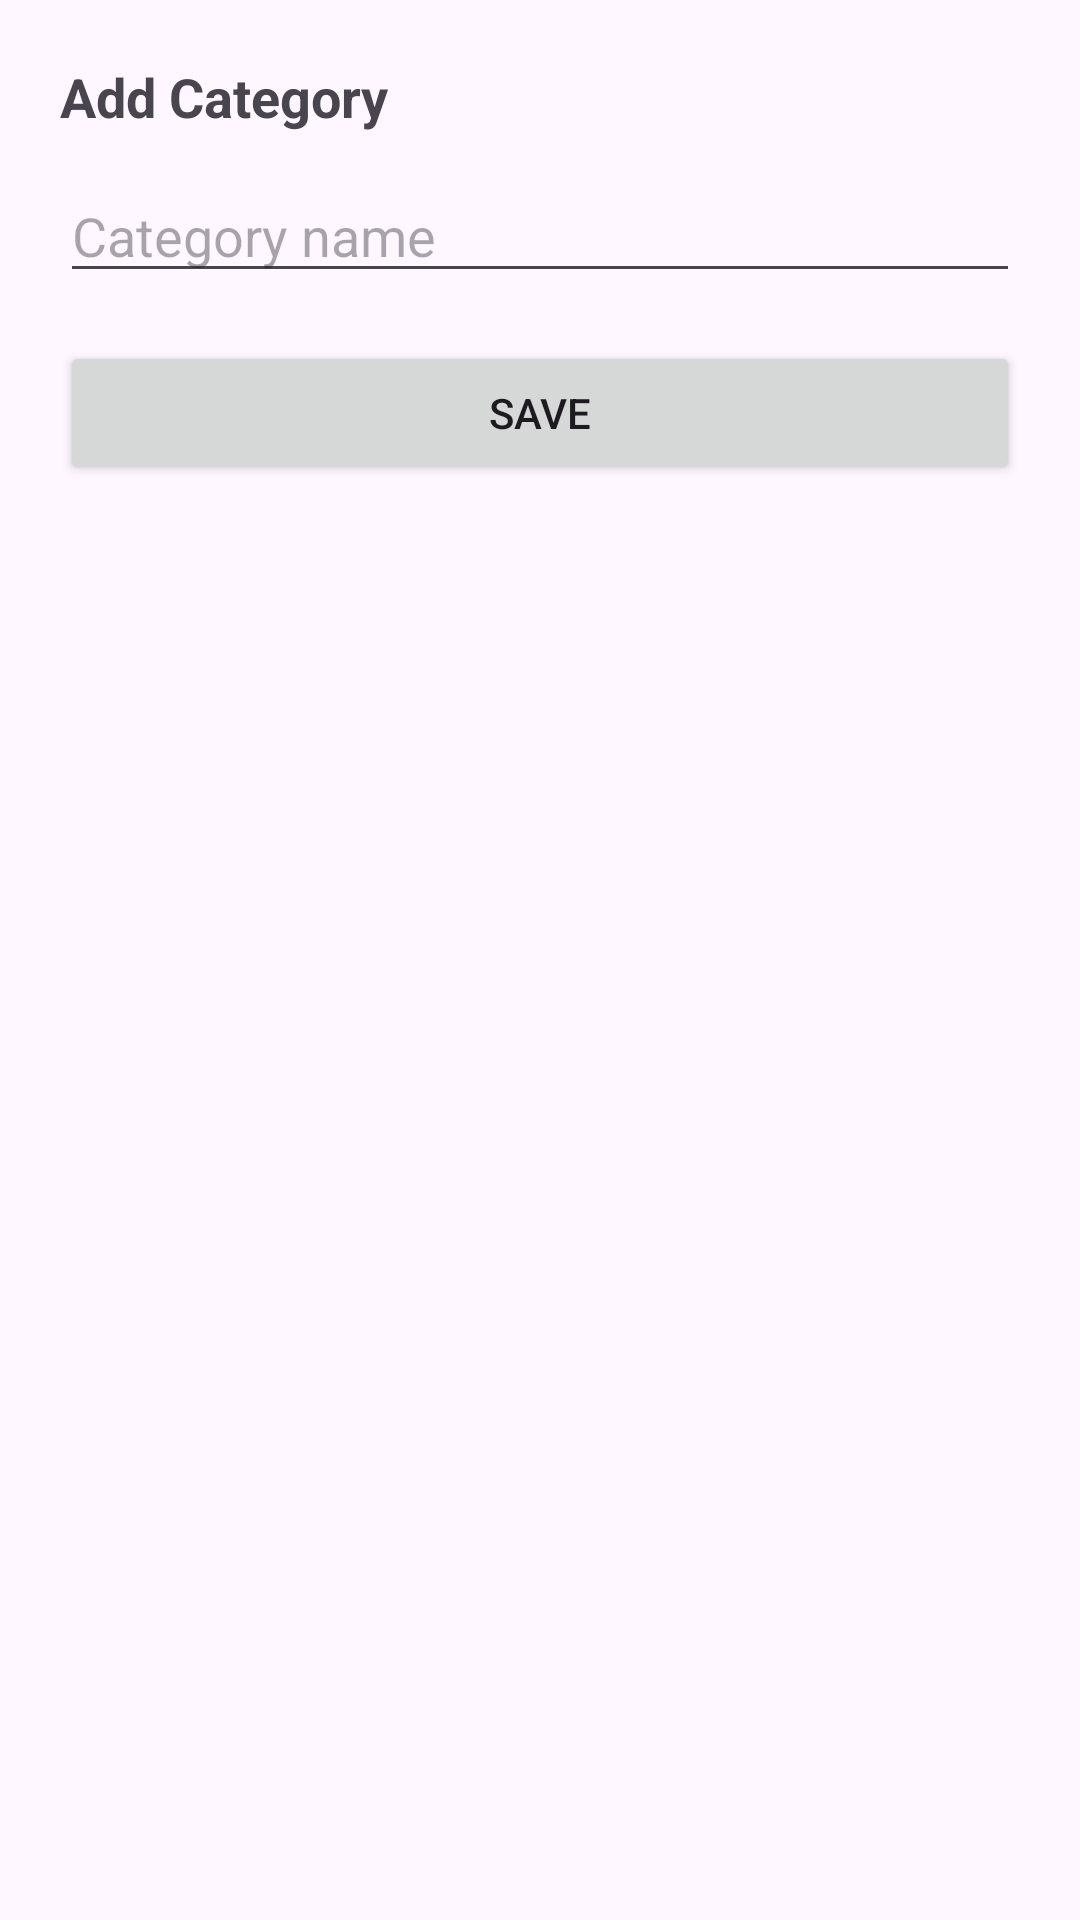

This screen was rendered from an Android layout file. Write that file and the resources it references.
<!-- AndroidManifest.xml: application theme Theme.RestaurantApp2 -->
<!-- res/layout/dialog_popup_create_category.xml -->
<?xml version="1.0" encoding="utf-8"?>
<LinearLayout xmlns:android="http://schemas.android.com/apk/res/android"
    android:padding="20dp"
    android:orientation="vertical"
    android:layout_width="match_parent"
    android:layout_height="wrap_content">

    <TextView
        android:text="Add Category"
        android:textSize="18sp"
        android:textStyle="bold"
        android:layout_marginBottom="12dp"
        android:layout_width="wrap_content"
        android:layout_height="wrap_content"/>

    <EditText
        android:id="@+id/edtCategoryName"
        android:hint="Category name"
        android:layout_width="match_parent"
        android:layout_height="wrap_content"/>

    <Button
        android:id="@+id/btnNextAction"
        android:text="Save"
        android:layout_marginTop="16dp"
        android:layout_width="match_parent"
        android:layout_height="wrap_content"/>

</LinearLayout>
<!-- resources referenced by this layout -->
<resources>
  <style name="Theme.RestaurantApp2" parent="Base.Theme.RestaurantApp2" />
  <style name="Base.Theme.RestaurantApp2" parent="Theme.Material3.DayNight.NoActionBar">
          
          
      </style>
</resources>
